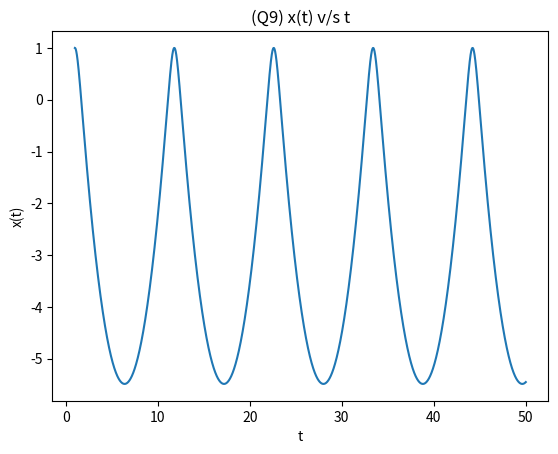

Write the Python code that produced this figure.
#!/usr/bin/env python3
# -*- coding: utf-8 -*-
"""
Created on Mon May 31 14:08:27 2021

[redacted]
"""

import numpy as np
import matplotlib.pyplot as plt

def leapfrog(f,X0,t,*args):
    X = np.zeros((len(t),np.size(X0)))
    X[0,:] = X0

    h = t[1]-t[0]
    hval = X0 + (h/2)*f(t[0],X0,*args)

    for i in range(len(t)-1):
        X[i+1,:] = X[i,:] + h*(f(t[i]+h/2,hval))
        hval = hval + h*f(t[i]+h,X[i+1,:])
    return X

def eqn(t,X):
    x = X[0]; v = X[1];

    dxdt = v
    dvdt = v*v -x -5
    return np.array([dxdt,dvdt])

h = 0.001
t = np.arange(1,50+h,h)
X0 = np.array([1,0])

X = leapfrog(eqn,X0,t)

plt.figure()
plt.plot(t,X[:,0])
plt.title('(Q9) x(t) v/s t')
plt.xlabel('t'); plt.ylabel('x(t)');
plt.savefig('Q9.png')